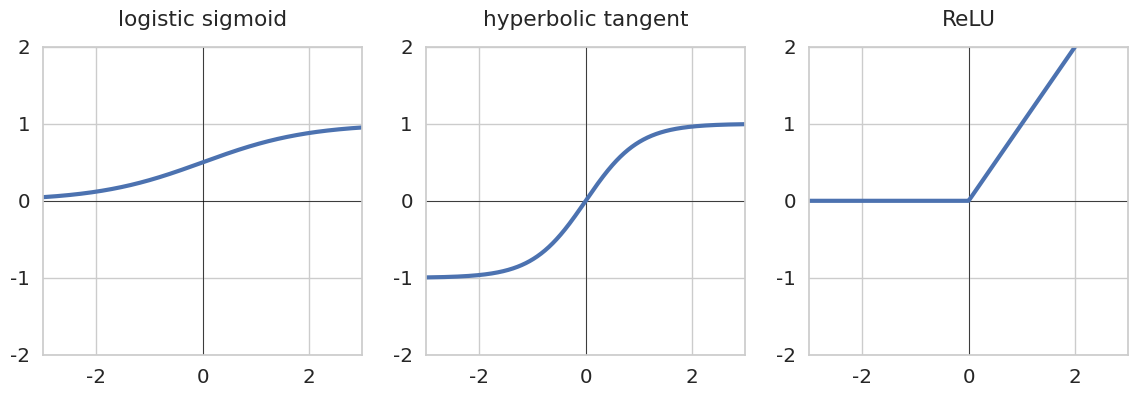

Recreate this plot in Python.
# ---
# jupyter:
#   jupytext:
#     formats: ipynb,py:percent
#     text_representation:
#       extension: .py
#       format_name: percent
#       format_version: '1.2'
#       jupytext_version: 1.2.1
# ---

# %%
# %matplotlib inline
import numpy, matplotlib.pyplot as plt
import seaborn

# %%
seaborn.set(font_scale=1.3)
seaborn.set_style('whitegrid')

fig, axes = plt.subplots(1, 3, figsize=(14,4))
for ax in axes:
    ax.axhline(0, color='black', linewidth=0.5)
    ax.axvline(0, color='black', linewidth=0.5)
    ax.set_ylim(-1,1)
    ax.set_xlim(-3,3)
    ax.set_yticks(numpy.linspace(-2,2,5))

x = numpy.linspace(-3,3,1000)

sigmoid =  1 / (1+numpy.e**(-x))
axes[0].plot(x, sigmoid, linewidth=3)
axes[0].set_title('logistic sigmoid', pad=15)

tanh =  numpy.tanh(x)
axes[1].plot(x, tanh, linewidth=3)
axes[1].set_title('hyperbolic tangent', pad=15)

relu =  numpy.maximum(x, 0)
axes[2].plot(x, relu, linewidth=3)
axes[2].set_title('ReLU', pad=15)

plt.savefig('activation_functions.pdf', bbox_inches='tight')
